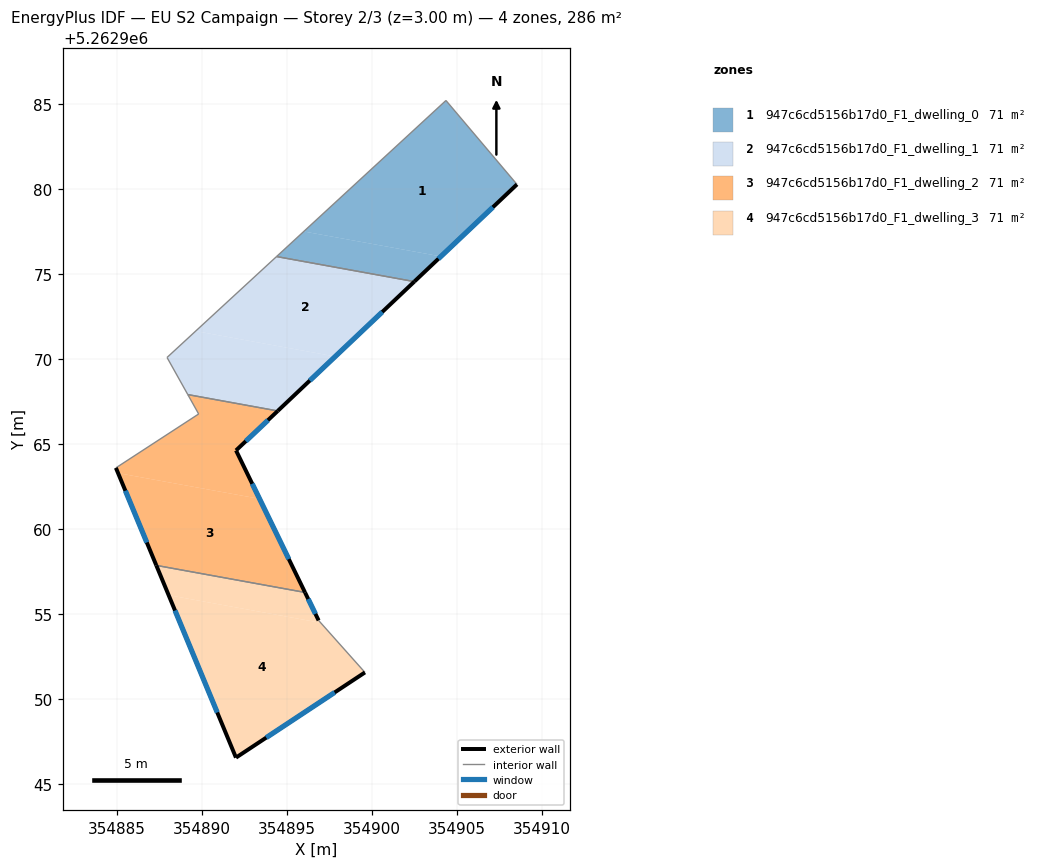
=== STOREY PLAN SPEC (per zone: floor XY polygon, exterior-wall plan segments, windows/doors) ===
zone 1: 947c6cd5156b17d0_F1_dwelling_0  (71.5 m²)
  floor: (354904.36, 5262985.22) (354908.54, 5262980.28) (354904.06, 5262976.04) (354895.99, 5262977.51)
  floor: (354904.06, 5262976.04) (354902.50, 5262974.56) (354894.39, 5262976.03) (354895.99, 5262977.51)
  exterior wall: (354902.50, 5262974.56) – (354908.54, 5262980.28)  [8.3 m]
    window: (354903.92, 5262975.90) – (354907.12, 5262978.94)  [7.0 m²]
  interior walls: 3
zone 2: 947c6cd5156b17d0_F1_dwelling_1  (71.5 m²)
  floor: (354902.50, 5262974.56) (354897.84, 5262970.15) (354889.63, 5262971.65) (354894.39, 5262976.03)
  floor: (354897.84, 5262970.15) (354894.46, 5262966.95) (354889.17, 5262967.91) (354887.94, 5262970.09) (354889.63, 5262971.65)
  exterior wall: (354894.46, 5262966.95) – (354902.50, 5262974.56)  [11.1 m]
    window: (354896.35, 5262968.73) – (354900.61, 5262972.77)  [9.3 m²]
  interior walls: 4
zone 3: 947c6cd5156b17d0_F1_dwelling_2  (71.5 m²)
  floor: (354894.46, 5262966.95) (354892.00, 5262964.62) (354893.39, 5262961.77) (354885.06, 5262963.29) (354884.93, 5262963.60) (354889.80, 5262966.77) (354889.17, 5262967.91)
  floor: (354893.39, 5262961.77) (354896.06, 5262956.27) (354887.31, 5262957.86) (354885.06, 5262963.29)
  exterior wall: (354892.01, 5262964.62) – (354894.46, 5262966.95)  [3.4 m]
    window: (354892.58, 5262965.17) – (354893.88, 5262966.40)  [2.9 m²]
  exterior wall: (354896.07, 5262956.26) – (354892.01, 5262964.62)  [9.3 m]
    window: (354895.11, 5262958.23) – (354892.96, 5262962.66)  [7.8 m²]
  exterior wall: (354884.93, 5262963.60) – (354887.31, 5262957.86)  [6.2 m]
    window: (354885.49, 5262962.25) – (354886.75, 5262959.20)  [5.2 m²]
  interior walls: 4
zone 4: 947c6cd5156b17d0_F1_dwelling_3  (71.5 m²)
  floor: (354896.06, 5262956.27) (354896.87, 5262954.62) (354896.99, 5262954.48) (354888.04, 5262956.10) (354887.31, 5262957.86)
  floor: (354896.99, 5262954.48) (354899.59, 5262951.56) (354892.00, 5262946.54) (354888.04, 5262956.10)
  exterior wall: (354887.31, 5262957.86) – (354892.00, 5262946.54)  [12.2 m]
    window: (354888.41, 5262955.20) – (354890.90, 5262949.20)  [10.3 m²]
  exterior wall: (354896.87, 5262954.62) – (354896.07, 5262956.26)  [1.8 m]
    window: (354896.68, 5262955.00) – (354896.25, 5262955.88)  [1.5 m²]
  exterior wall: (354892.00, 5262946.54) – (354899.59, 5262951.56)  [9.1 m]
    window: (354893.78, 5262947.72) – (354897.81, 5262950.38)  [7.7 m²]
  interior walls: 2

=== DERIVED (storey summary) ===
Building: EU S2 Campaign
Storey: 2 of 3  (floor level z = 3.00 m)
Storey gross floor area: 285.9 m²
Zones on this storey: 4
  - 947c6cd5156b17d0_F1_dwelling_0: floor 71.5 m²; exterior wall 8.3 m (25.0 m²); 1 window(s) 7.0 m²; WWR 28.1%
  - 947c6cd5156b17d0_F1_dwelling_1: floor 71.5 m²; exterior wall 11.1 m (33.2 m²); 1 window(s) 9.3 m²; WWR 28.1%
  - 947c6cd5156b17d0_F1_dwelling_2: floor 71.5 m²; exterior wall 18.9 m (56.7 m²); 3 window(s) 15.9 m²; WWR 28.1%
  - 947c6cd5156b17d0_F1_dwelling_3: floor 71.5 m²; exterior wall 23.2 m (69.5 m²); 3 window(s) 19.6 m²; WWR 28.1%
Zone adjacency (shared interzone walls):
  - 947c6cd5156b17d0_F1_dwelling_0 ↔ 947c6cd5156b17d0_F1_dwelling_1
  - 947c6cd5156b17d0_F1_dwelling_1 ↔ 947c6cd5156b17d0_F1_dwelling_2
  - 947c6cd5156b17d0_F1_dwelling_2 ↔ 947c6cd5156b17d0_F1_dwelling_3